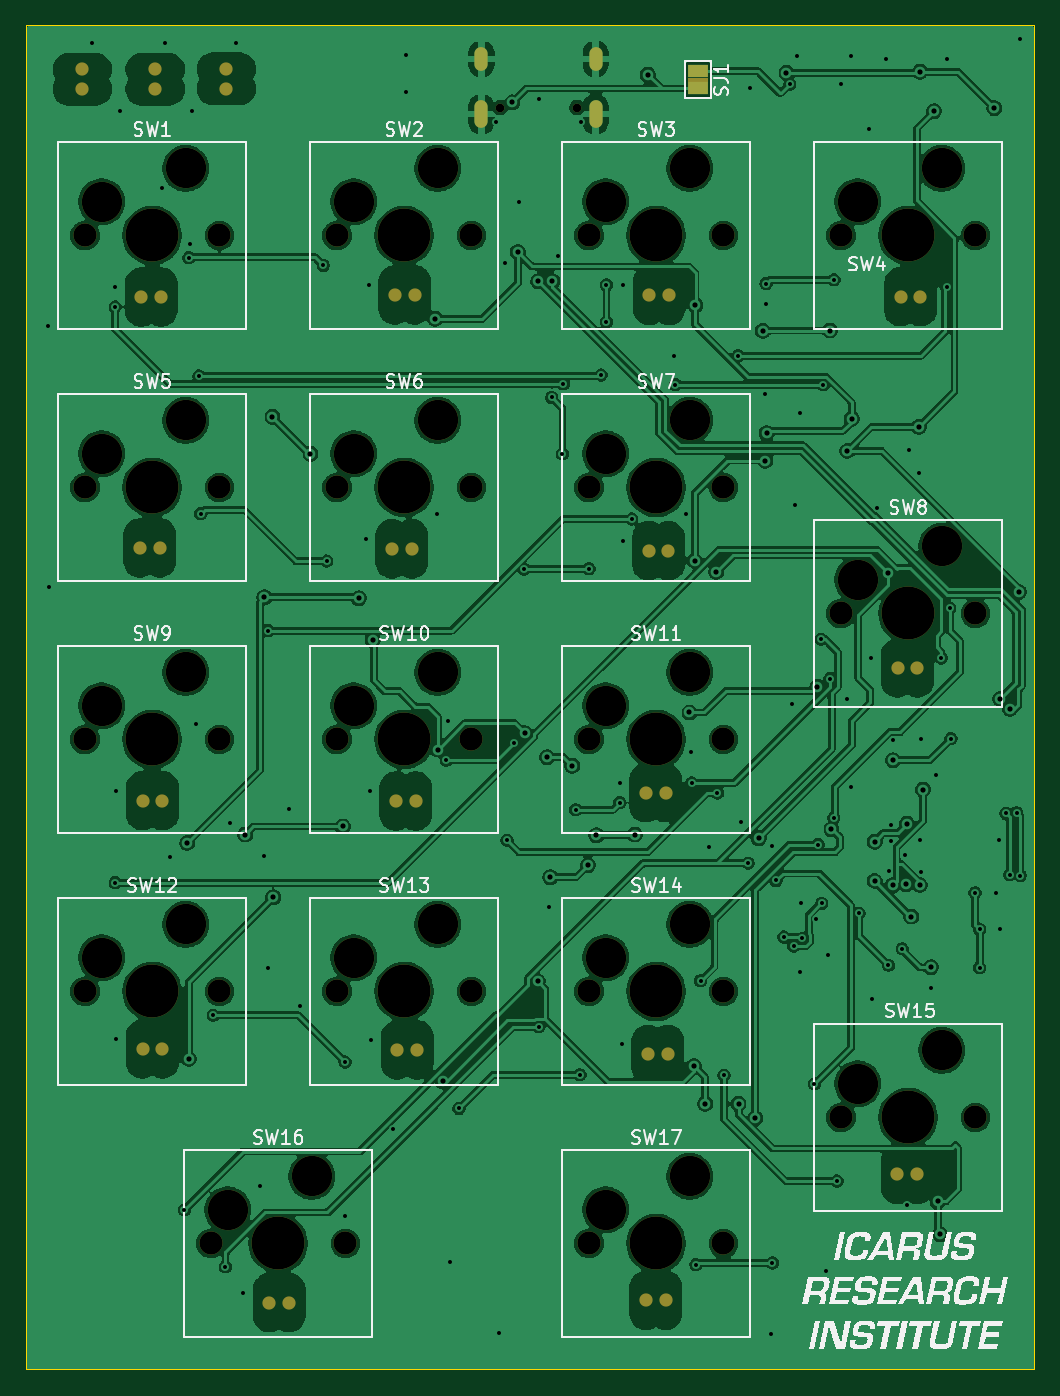
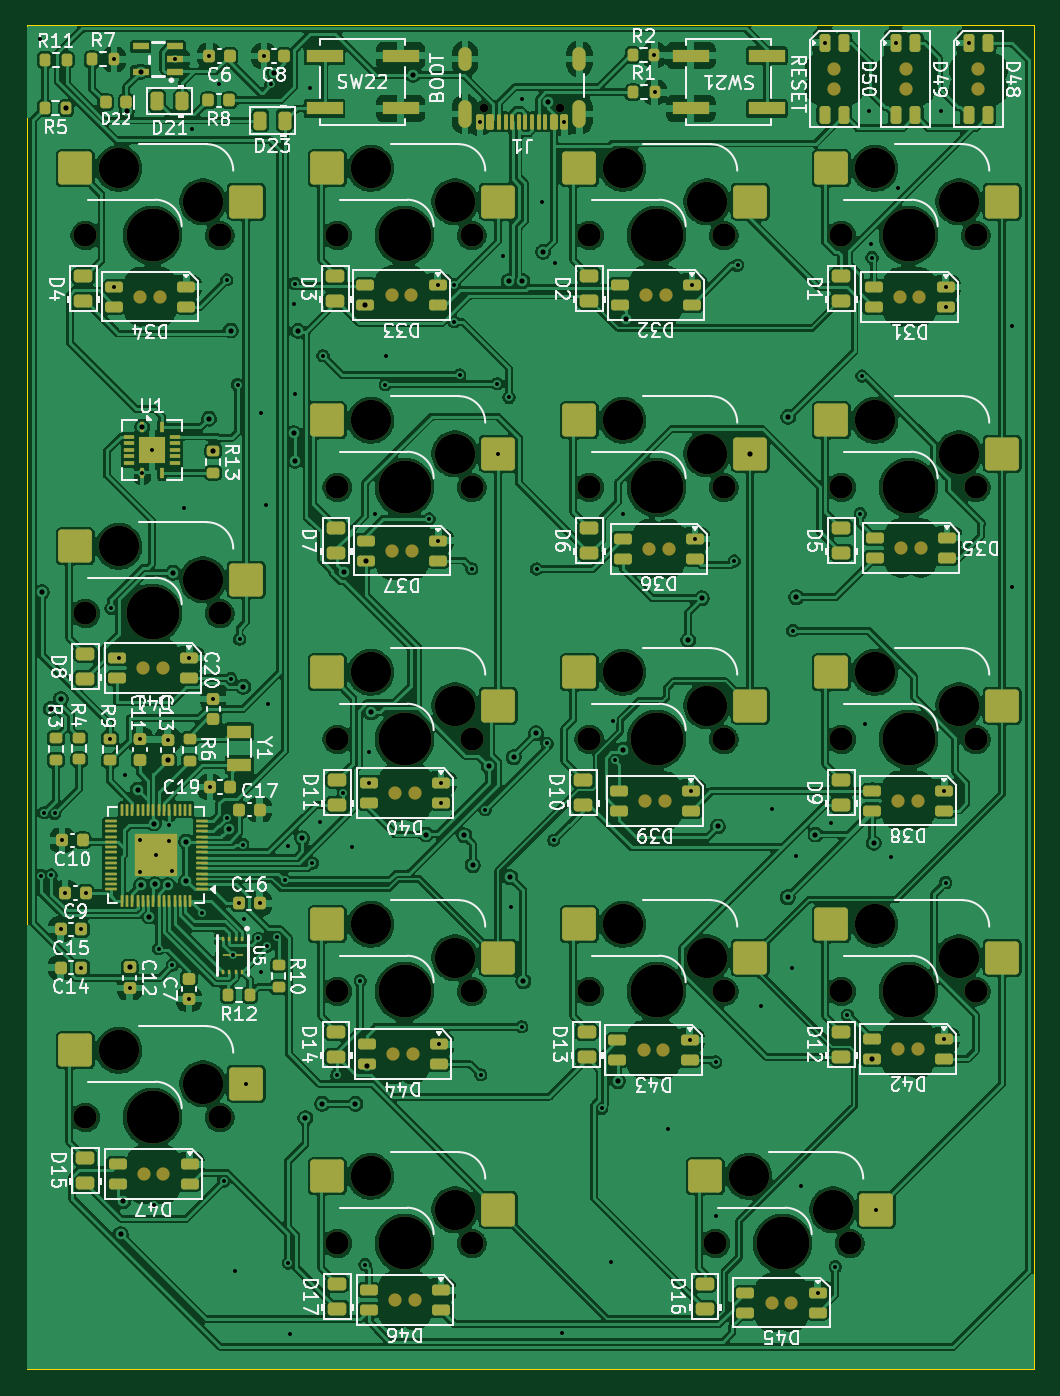
Circuit board: 11 layer files. Board 76.2 x 101.6 mm.
- bottom_copper: 2 LAYER MECHANICAL NUMPAD PCB WITH RP2040-B_Cu.gbr (605932 bytes)
- bottom_mask: 2 LAYER MECHANICAL NUMPAD PCB WITH RP2040-B_Mask.gbr (16807 bytes)
- paste: 2 LAYER MECHANICAL NUMPAD PCB WITH RP2040-B_Paste.gbr (14119 bytes)
- bottom_silk: 2 LAYER MECHANICAL NUMPAD PCB WITH RP2040-B_Silkscreen.gbr (144622 bytes)
- outline: 2 LAYER MECHANICAL NUMPAD PCB WITH RP2040-Edge_Cuts.gbr (640 bytes)
- top_copper: 2 LAYER MECHANICAL NUMPAD PCB WITH RP2040-F_Cu.gbr (351734 bytes)
- top_mask: 2 LAYER MECHANICAL NUMPAD PCB WITH RP2040-F_Mask.gbr (5132 bytes)
- paste: 2 LAYER MECHANICAL NUMPAD PCB WITH RP2040-F_Paste.gbr (486 bytes)
- top_silk: 2 LAYER MECHANICAL NUMPAD PCB WITH RP2040-F_Silkscreen.gbr (61515 bytes)
- drill: 2 LAYER MECHANICAL NUMPAD PCB WITH RP2040-NPTH.drl (3791 bytes)
- drill: 2 LAYER MECHANICAL NUMPAD PCB WITH RP2040-PTH.drl (4130 bytes)

=== bottom_copper: 2 LAYER MECHANICAL NUMPAD PCB WITH RP2040-B_Cu.gbr (605932 bytes, source omitted) ===
=== bottom_mask: 2 LAYER MECHANICAL NUMPAD PCB WITH RP2040-B_Mask.gbr (16807 bytes, source omitted) ===
=== paste: 2 LAYER MECHANICAL NUMPAD PCB WITH RP2040-B_Paste.gbr (14119 bytes, source omitted) ===
=== bottom_silk: 2 LAYER MECHANICAL NUMPAD PCB WITH RP2040-B_Silkscreen.gbr (144622 bytes, source omitted) ===
=== outline: 2 LAYER MECHANICAL NUMPAD PCB WITH RP2040-Edge_Cuts.gbr ===
%TF.GenerationSoftware,KiCad,Pcbnew,10.0.1*%
%TF.CreationDate,2026-06-19T19:31:05-07:00*%
%TF.ProjectId,2 LAYER MECHANICAL NUMPAD PCB WITH RP2040,32204c41-5945-4522-904d-454348414e49,rev?*%
%TF.SameCoordinates,Original*%
%TF.FileFunction,Profile,NP*%
%FSLAX46Y46*%
G04 Gerber Fmt 4.6, Leading zero omitted, Abs format (unit mm)*
G04 Created by KiCad (PCBNEW 10.0.1) date 2026-06-19 19:31:05*
%MOMM*%
%LPD*%
G01*
G04 APERTURE LIST*
%TA.AperFunction,Profile*%
%ADD10C,0.050000*%
%TD*%
G04 APERTURE END LIST*
D10*
X28585437Y-22225000D02*
X104775000Y-22225000D01*
X104775000Y-123825000D01*
X28585437Y-123825000D01*
X28585437Y-22225000D01*
M02*

=== top_copper: 2 LAYER MECHANICAL NUMPAD PCB WITH RP2040-F_Cu.gbr (351734 bytes, source omitted) ===
=== top_mask: 2 LAYER MECHANICAL NUMPAD PCB WITH RP2040-F_Mask.gbr ===
%TF.GenerationSoftware,KiCad,Pcbnew,10.0.1*%
%TF.CreationDate,2026-06-19T19:31:05-07:00*%
%TF.ProjectId,2 LAYER MECHANICAL NUMPAD PCB WITH RP2040,32204c41-5945-4522-904d-454348414e49,rev?*%
%TF.SameCoordinates,Original*%
%TF.FileFunction,Soldermask,Top*%
%TF.FilePolarity,Negative*%
%FSLAX46Y46*%
G04 Gerber Fmt 4.6, Leading zero omitted, Abs format (unit mm)*
G04 Created by KiCad (PCBNEW 10.0.1) date 2026-06-19 19:31:05*
%MOMM*%
%LPD*%
G01*
G04 APERTURE LIST*
%ADD10C,0.650000*%
%ADD11O,1.000000X1.800000*%
%ADD12O,1.000000X2.100000*%
%ADD13C,1.000000*%
%ADD14C,1.750000*%
%ADD15C,3.050000*%
%ADD16C,4.000000*%
%ADD17R,1.500000X1.000000*%
G04 APERTURE END LIST*
%TO.C,SJ1*%
G36*
X78599600Y-26189800D02*
G01*
X80099600Y-26189800D01*
X80099600Y-26489800D01*
X78599600Y-26489800D01*
X78599600Y-26189800D01*
G37*
%TD*%
D10*
%TO.C,J1*%
X64420000Y-28430000D03*
X70200000Y-28430000D03*
D11*
X62990000Y-24750000D03*
D12*
X62990000Y-28930000D03*
D11*
X71630000Y-24750000D03*
D12*
X71630000Y-28930000D03*
%TD*%
D13*
%TO.C,D46*%
X76924600Y-118592600D03*
X75424600Y-118592600D03*
%TD*%
%TO.C,D41*%
X95949200Y-70789800D03*
X94449200Y-70789800D03*
%TD*%
%TO.C,D39*%
X58019800Y-80848200D03*
X56519800Y-80848200D03*
%TD*%
%TO.C,D47*%
X95923800Y-109067600D03*
X94423800Y-109067600D03*
%TD*%
%TO.C,D40*%
X76906400Y-80226600D03*
X75406400Y-80226600D03*
%TD*%
%TO.C,D38*%
X38875400Y-80822800D03*
X37375400Y-80822800D03*
%TD*%
%TO.C,D43*%
X58128600Y-99669600D03*
X56628600Y-99669600D03*
%TD*%
%TO.C,D44*%
X77077000Y-99999800D03*
X75577000Y-99999800D03*
%TD*%
%TO.C,D42*%
X38875400Y-99593400D03*
X37375400Y-99593400D03*
%TD*%
%TO.C,D45*%
X48451200Y-118770400D03*
X46951200Y-118770400D03*
%TD*%
%TO.C,D36*%
X57729400Y-61784800D03*
X56229400Y-61784800D03*
%TD*%
%TO.C,D37*%
X77127800Y-61925200D03*
X75627800Y-61925200D03*
%TD*%
%TO.C,D34*%
X96177800Y-42722800D03*
X94677800Y-42722800D03*
%TD*%
%TO.C,D32*%
X57950800Y-42595800D03*
X56450800Y-42595800D03*
%TD*%
%TO.C,D33*%
X77178600Y-42621200D03*
X75678600Y-42621200D03*
%TD*%
%TO.C,D31*%
X37273800Y-42748200D03*
X38773800Y-42748200D03*
%TD*%
%TO.C,D35*%
X37173800Y-61717400D03*
X38673800Y-61717400D03*
%TD*%
D14*
%TO.C,SW1*%
X33020000Y-38100000D03*
D15*
X34290000Y-35560000D03*
D16*
X38100000Y-38100000D03*
D15*
X40640000Y-33020000D03*
D14*
X43180000Y-38100000D03*
%TD*%
%TO.C,SW2*%
X52070000Y-38100000D03*
D15*
X53340000Y-35560000D03*
D16*
X57150000Y-38100000D03*
D15*
X59690000Y-33020000D03*
D14*
X62230000Y-38100000D03*
%TD*%
%TO.C,SW3*%
X71120000Y-38100000D03*
D15*
X72390000Y-35560000D03*
D16*
X76200000Y-38100000D03*
D15*
X78740000Y-33020000D03*
D14*
X81280000Y-38100000D03*
%TD*%
%TO.C,SW4*%
X90170000Y-38100000D03*
D15*
X91440000Y-35560000D03*
D16*
X95250000Y-38100000D03*
D15*
X97790000Y-33020000D03*
D14*
X100330000Y-38100000D03*
%TD*%
%TO.C,SW5*%
X33020000Y-57150000D03*
D15*
X34290000Y-54610000D03*
D16*
X38100000Y-57150000D03*
D15*
X40640000Y-52070000D03*
D14*
X43180000Y-57150000D03*
%TD*%
%TO.C,SW6*%
X52070000Y-57150000D03*
D15*
X53340000Y-54610000D03*
D16*
X57150000Y-57150000D03*
D15*
X59690000Y-52070000D03*
D14*
X62230000Y-57150000D03*
%TD*%
%TO.C,SW7*%
X71120000Y-57150000D03*
D15*
X72390000Y-54610000D03*
D16*
X76200000Y-57150000D03*
D15*
X78740000Y-52070000D03*
D14*
X81280000Y-57150000D03*
%TD*%
%TO.C,SW8*%
X90170000Y-66675000D03*
D15*
X91440000Y-64135000D03*
D16*
X95250000Y-66675000D03*
D15*
X97790000Y-61595000D03*
D14*
X100330000Y-66675000D03*
%TD*%
%TO.C,SW9*%
X33020000Y-76200000D03*
D15*
X34290000Y-73660000D03*
D16*
X38100000Y-76200000D03*
D15*
X40640000Y-71120000D03*
D14*
X43180000Y-76200000D03*
%TD*%
%TO.C,SW10*%
X52070000Y-76200000D03*
D15*
X53340000Y-73660000D03*
D16*
X57150000Y-76200000D03*
D15*
X59690000Y-71120000D03*
D14*
X62230000Y-76200000D03*
%TD*%
%TO.C,SW11*%
X71120000Y-76200000D03*
D15*
X72390000Y-73660000D03*
D16*
X76200000Y-76200000D03*
D15*
X78740000Y-71120000D03*
D14*
X81280000Y-76200000D03*
%TD*%
%TO.C,SW12*%
X33020000Y-95250000D03*
D15*
X34290000Y-92710000D03*
D16*
X38100000Y-95250000D03*
D15*
X40640000Y-90170000D03*
D14*
X43180000Y-95250000D03*
%TD*%
%TO.C,SW13*%
X52070000Y-95250000D03*
D15*
X53340000Y-92710000D03*
D16*
X57150000Y-95250000D03*
D15*
X59690000Y-90170000D03*
D14*
X62230000Y-95250000D03*
%TD*%
%TO.C,SW14*%
X71120000Y-95250000D03*
D15*
X72390000Y-92710000D03*
D16*
X76200000Y-95250000D03*
D15*
X78740000Y-90170000D03*
D14*
X81280000Y-95250000D03*
%TD*%
%TO.C,SW15*%
X90170000Y-104775000D03*
D15*
X91440000Y-102235000D03*
D16*
X95250000Y-104775000D03*
D15*
X97790000Y-99695000D03*
D14*
X100330000Y-104775000D03*
%TD*%
%TO.C,SW16*%
X42545000Y-114300000D03*
D15*
X43815000Y-111760000D03*
D16*
X47625000Y-114300000D03*
D15*
X50165000Y-109220000D03*
D14*
X52705000Y-114300000D03*
%TD*%
%TO.C,SW17*%
X71120000Y-114300000D03*
D15*
X72390000Y-111760000D03*
D16*
X76200000Y-114300000D03*
D15*
X78740000Y-109220000D03*
D14*
X81280000Y-114300000D03*
%TD*%
D13*
%TO.C,D50*%
X43701400Y-27006400D03*
X43701400Y-25506400D03*
%TD*%
%TO.C,D48*%
X32816800Y-27039000D03*
X32816800Y-25539000D03*
%TD*%
%TO.C,D49*%
X38328600Y-27039000D03*
X38328600Y-25539000D03*
%TD*%
D17*
%TO.C,SJ1*%
X79349600Y-25689800D03*
X79349600Y-26989800D03*
%TD*%
M02*

=== paste: 2 LAYER MECHANICAL NUMPAD PCB WITH RP2040-F_Paste.gbr ===
%TF.GenerationSoftware,KiCad,Pcbnew,10.0.1*%
%TF.CreationDate,2026-06-19T19:31:05-07:00*%
%TF.ProjectId,2 LAYER MECHANICAL NUMPAD PCB WITH RP2040,32204c41-5945-4522-904d-454348414e49,rev?*%
%TF.SameCoordinates,Original*%
%TF.FileFunction,Paste,Top*%
%TF.FilePolarity,Positive*%
%FSLAX46Y46*%
G04 Gerber Fmt 4.6, Leading zero omitted, Abs format (unit mm)*
G04 Created by KiCad (PCBNEW 10.0.1) date 2026-06-19 19:31:05*
%MOMM*%
%LPD*%
G01*
G04 APERTURE LIST*
G04 APERTURE END LIST*
M02*

=== top_silk: 2 LAYER MECHANICAL NUMPAD PCB WITH RP2040-F_Silkscreen.gbr (61515 bytes, source omitted) ===
=== drill: 2 LAYER MECHANICAL NUMPAD PCB WITH RP2040-NPTH.drl ===
M48
; DRILL file KiCad 10.0.1 date 2026-06-19T19:31:00
; FORMAT={-:-/ absolute / metric / decimal}
; #@! TF.CreationDate,2026-06-19T19:31:00-07:00
; #@! TF.GenerationSoftware,Kicad,Pcbnew,10.0.1
; #@! TF.FileFunction,NonPlated,1,2,NPTH
FMAT,2
METRIC
; #@! TA.AperFunction,NonPlated,NPTH,ComponentDrill
T1C0.650
; #@! TA.AperFunction,NonPlated,NPTH,ComponentDrill
T2C1.750
; #@! TA.AperFunction,NonPlated,NPTH,ComponentDrill
T3C2.000
; #@! TA.AperFunction,NonPlated,NPTH,ComponentDrill
T4C3.050
; #@! TA.AperFunction,NonPlated,NPTH,ComponentDrill
T5C4.000
%
G90
G05
T1
X64.42Y-28.43
X70.2Y-28.43
T2
X33.02Y-38.1
X33.02Y-57.15
X33.02Y-76.2
X33.02Y-95.25
X42.545Y-114.3
X43.18Y-38.1
X43.18Y-57.15
X43.18Y-76.2
X43.18Y-95.25
X52.07Y-38.1
X52.07Y-57.15
X52.07Y-76.2
X52.07Y-95.25
X52.705Y-114.3
X62.23Y-38.1
X62.23Y-57.15
X62.23Y-76.2
X62.23Y-95.25
X71.12Y-38.1
X71.12Y-57.15
X71.12Y-76.2
X71.12Y-95.25
X71.12Y-114.3
X81.28Y-38.1
X81.28Y-57.15
X81.28Y-76.2
X81.28Y-95.25
X81.28Y-114.3
X90.17Y-38.1
X90.17Y-66.675
X90.17Y-104.775
X100.33Y-38.1
X100.33Y-66.675
X100.33Y-104.775
T4
X34.29Y-35.56
X34.29Y-54.61
X34.29Y-73.66
X34.29Y-92.71
X40.64Y-33.02
X40.64Y-52.07
X40.64Y-71.12
X40.64Y-90.17
X43.815Y-111.76
X50.165Y-109.22
X53.34Y-35.56
X53.34Y-54.61
X53.34Y-73.66
X53.34Y-92.71
X59.69Y-33.02
X59.69Y-52.07
X59.69Y-71.12
X59.69Y-90.17
X72.39Y-35.56
X72.39Y-54.61
X72.39Y-73.66
X72.39Y-92.71
X72.39Y-111.76
X78.74Y-33.02
X78.74Y-52.07
X78.74Y-71.12
X78.74Y-90.17
X78.74Y-109.22
X91.44Y-35.56
X91.44Y-64.135
X91.44Y-102.235
X97.79Y-33.02
X97.79Y-61.595
X97.79Y-99.695
T5
X38.1Y-38.1
X38.1Y-57.15
X38.1Y-76.2
X38.1Y-95.25
X47.625Y-114.3
X57.15Y-38.1
X57.15Y-57.15
X57.15Y-76.2
X57.15Y-95.25
X76.2Y-38.1
X76.2Y-57.15
X76.2Y-76.2
X76.2Y-95.25
X76.2Y-114.3
X95.25Y-38.1
X95.25Y-66.675
X95.25Y-104.775
T3
G00X33.817Y-25.539
M15
G01X31.817Y-25.539
M16
G05
G00X33.817Y-27.039
M15
G01X31.817Y-27.039
M16
G05
G00X37.174Y-60.717
M15
G01X37.174Y-62.717
M16
G05
G00X37.274Y-41.748
M15
G01X37.274Y-43.748
M16
G05
G00X37.375Y-79.823
M15
G01X37.375Y-81.823
M16
G05
G00X37.375Y-98.593
M15
G01X37.375Y-100.593
M16
G05
G00X39.329Y-25.539
M15
G01X37.329Y-25.539
M16
G05
G00X39.329Y-27.039
M15
G01X37.329Y-27.039
M16
G05
G00X38.674Y-60.717
M15
G01X38.674Y-62.717
M16
G05
G00X38.774Y-41.748
M15
G01X38.774Y-43.748
M16
G05
G00X38.875Y-79.823
M15
G01X38.875Y-81.823
M16
G05
G00X38.875Y-98.593
M15
G01X38.875Y-100.593
M16
G05
G00X44.701Y-25.506
M15
G01X42.701Y-25.506
M16
G05
G00X44.701Y-27.006
M15
G01X42.701Y-27.006
M16
G05
G00X46.951Y-117.77
M15
G01X46.951Y-119.77
M16
G05
G00X48.451Y-117.77
M15
G01X48.451Y-119.77
M16
G05
G00X56.229Y-60.785
M15
G01X56.229Y-62.785
M16
G05
G00X56.451Y-41.596
M15
G01X56.451Y-43.596
M16
G05
G00X56.52Y-79.848
M15
G01X56.52Y-81.848
M16
G05
G00X56.629Y-98.67
M15
G01X56.629Y-100.67
M16
G05
G00X57.729Y-60.785
M15
G01X57.729Y-62.785
M16
G05
G00X57.951Y-41.596
M15
G01X57.951Y-43.596
M16
G05
G00X58.02Y-79.848
M15
G01X58.02Y-81.848
M16
G05
G00X58.129Y-98.67
M15
G01X58.129Y-100.67
M16
G05
G00X75.406Y-79.227
M15
G01X75.406Y-81.227
M16
G05
G00X75.425Y-117.593
M15
G01X75.425Y-119.593
M16
G05
G00X75.577Y-99.0
M15
G01X75.577Y-101.0
M16
G05
G00X75.628Y-60.925
M15
G01X75.628Y-62.925
M16
G05
G00X75.679Y-41.621
M15
G01X75.679Y-43.621
M16
G05
G00X76.906Y-79.227
M15
G01X76.906Y-81.227
M16
G05
G00X76.925Y-117.593
M15
G01X76.925Y-119.593
M16
G05
G00X77.077Y-99.0
M15
G01X77.077Y-101.0
M16
G05
G00X77.128Y-60.925
M15
G01X77.128Y-62.925
M16
G05
G00X77.179Y-41.621
M15
G01X77.179Y-43.621
M16
G05
G00X94.424Y-108.068
M15
G01X94.424Y-110.068
M16
G05
G00X94.449Y-69.79
M15
G01X94.449Y-71.79
M16
G05
G00X94.678Y-41.723
M15
G01X94.678Y-43.723
M16
G05
G00X95.924Y-108.068
M15
G01X95.924Y-110.068
M16
G05
G00X95.949Y-69.79
M15
G01X95.949Y-71.79
M16
G05
G00X96.178Y-41.723
M15
G01X96.178Y-43.723
M16
G05
M30

=== drill: 2 LAYER MECHANICAL NUMPAD PCB WITH RP2040-PTH.drl ===
M48
; DRILL file KiCad 10.0.1 date 2026-06-19T19:31:00
; FORMAT={-:-/ absolute / metric / decimal}
; #@! TF.CreationDate,2026-06-19T19:31:00-07:00
; #@! TF.GenerationSoftware,Kicad,Pcbnew,10.0.1
; #@! TF.FileFunction,Plated,1,2,PTH
FMAT,2
METRIC
; #@! TA.AperFunction,Plated,PTH,ViaDrill
T1C0.300
; #@! TA.AperFunction,Plated,PTH,ViaDrill
T2C0.394
; #@! TA.AperFunction,Plated,PTH,ComponentDrill
T3C0.600
%
G90
G05
T1
X30.251Y-44.907
X30.302Y-64.694
X33.567Y-23.564
X35.299Y-41.998
X35.299Y-43.498
X35.306Y-87.02
X35.4Y-80.073
X35.4Y-98.843
X35.662Y-28.677
X38.862Y-34.544
X39.079Y-23.564
X39.446Y-85.09
X40.54Y-111.76
X40.869Y-39.776
X40.945Y-38.71
X41.123Y-28.677
X41.427Y-75.006
X41.631Y-48.717
X41.758Y-59.131
X42.723Y-97.053
X43.637Y-116.053
X43.993Y-82.55
X44.451Y-23.531
X44.976Y-118.02
X46.228Y-109.957
X46.584Y-84.988
X46.863Y-67.97
X46.888Y-93.497
X48.412Y-81.432
X49.251Y-96.317
X51.029Y-40.361
X51.283Y-62.713
X52.68Y-100.584
X52.68Y-112.217
X54.254Y-61.035
X54.476Y-41.846
X54.545Y-80.098
X54.654Y-98.92
X56.312Y-105.664
X57.29Y-27.28
X57.316Y-24.46
X59.665Y-59.157
X60.325Y-77.775
X60.477Y-74.803
X60.604Y-115.722
X61.29Y-104.089
X64.11Y-29.505
X64.313Y-121.082
X64.795Y-40.183
X64.922Y-83.82
X65.43Y-76.505
X65.837Y-35.585
X66.218Y-63.322
X67.31Y-27.813
X67.335Y-97.917
X68.123Y-88.875
X68.301Y-50.343
X68.758Y-39.624
X69.115Y-54.61
X69.19Y-49.312
X70.104Y-81.509
X70.434Y-101.549
X70.51Y-29.505
X71.12Y-63.297
X72.034Y-48.641
X72.441Y-41.834
X72.441Y-44.628
X73.431Y-79.477
X73.431Y-80.977
X73.602Y-99.25
X73.653Y-61.175
X73.704Y-41.871
X74.346Y-59.538
X77.572Y-47.193
X77.648Y-49.378
X78.435Y-59.131
X78.867Y-77.114
X78.881Y-79.477
X79.197Y-115.9
X79.553Y-94.437
X80.188Y-84.353
X80.828Y-80.25
X81.331Y-101.6
X82.372Y-47.193
X82.601Y-82.423
X83.16Y-85.554
X83.312Y-26.924
X84.455Y-50.114
X84.506Y-41.732
X84.531Y-43.256
X84.887Y-121.158
X84.988Y-84.277
X84.988Y-115.773
X85.258Y-86.858
X85.852Y-91.135
X86.296Y-26.67
X86.487Y-73.482
X86.589Y-91.821
X86.69Y-58.496
X86.83Y-24.526
X87.046Y-51.537
X87.046Y-93.751
X87.16Y-88.595
X87.249Y-91.237
X88.165Y-102.235
X88.316Y-89.764
X88.443Y-84.143
X88.671Y-68.631
X88.71Y-88.595
X88.824Y-49.378
X89.002Y-116.408
X89.205Y-92.501
X89.332Y-71.603
X89.626Y-82.108
X89.637Y-41.453
X89.865Y-109.576
X90.195Y-26.645
X90.653Y-73.139
X90.907Y-79.781
X90.955Y-24.526
X91.527Y-89.332
X92.253Y-30.023
X92.474Y-70.04
X92.507Y-95.822
X92.888Y-58.699
X93.539Y-24.765
X93.751Y-93.269
X93.777Y-86.157
X93.983Y-82.677
X93.983Y-83.871
X94.107Y-76.221
X94.793Y-92.024
X94.983Y-84.938
X95.123Y-111.43
X95.287Y-54.304
X96.037Y-56.029
X96.164Y-83.795
X96.19Y-86.182
X96.215Y-76.187
X96.977Y-94.984
X97.358Y-78.892
X97.754Y-70.04
X98.153Y-41.973
X98.159Y-24.79
X98.385Y-66.294
X98.476Y-76.137
X100.304Y-87.791
X100.647Y-90.551
X100.647Y-93.447
X101.854Y-87.791
X102.083Y-83.828
X102.197Y-90.551
X102.641Y-81.788
X102.921Y-86.436
X103.44Y-81.736
X103.719Y-86.488
X103.734Y-23.241
T2
X40.742Y-84.023
X40.85Y-100.343
X45.136Y-83.388
X46.584Y-65.456
X47.193Y-51.816
X47.244Y-88.138
X50.065Y-54.61
X52.502Y-82.779
X53.721Y-65.532
X54.762Y-68.682
X59.487Y-44.396
X59.69Y-76.962
X60.071Y-102.032
X65.329Y-28.042
X65.735Y-39.345
X66.269Y-75.717
X67.234Y-94.488
X67.285Y-41.554
X67.945Y-77.546
X68.199Y-86.614
X68.335Y-41.554
X69.85Y-78.185
X71.044Y-85.7
X71.679Y-83.439
X74.574Y-83.388
X75.565Y-25.955
X78.715Y-74.16
X79.052Y-100.883
X79.103Y-62.675
X79.154Y-43.371
X79.908Y-103.734
X80.747Y-63.525
X82.423Y-103.734
X83.693Y-104.826
X83.947Y-83.668
X84.252Y-45.314
X84.455Y-55.118
X84.55Y-53.061
X86.047Y-25.805
X88.392Y-72.212
X89.332Y-45.288
X89.45Y-82.991
X90.653Y-54.388
X90.983Y-51.943
X92.71Y-83.922
X92.71Y-86.9
X93.701Y-63.602
X94.086Y-87.216
X94.107Y-77.771
X95.083Y-87.138
X95.156Y-82.557
X95.488Y-89.586
X96.037Y-52.579
X96.114Y-87.198
X96.139Y-25.715
X96.368Y-79.985
X96.977Y-93.434
X97.206Y-28.718
X97.485Y-111.125
X97.65Y-113.602
X101.766Y-28.473
X102.198Y-73.149
X102.94Y-73.891
X103.623Y-65.049
T3
G00X62.99Y-24.35
M15
G01X62.99Y-25.15
M16
G05
G00X62.99Y-28.38
M15
G01X62.99Y-29.48
M16
G05
G00X71.63Y-24.35
M15
G01X71.63Y-25.15
M16
G05
G00X71.63Y-28.38
M15
G01X71.63Y-29.48
M16
G05
M30
